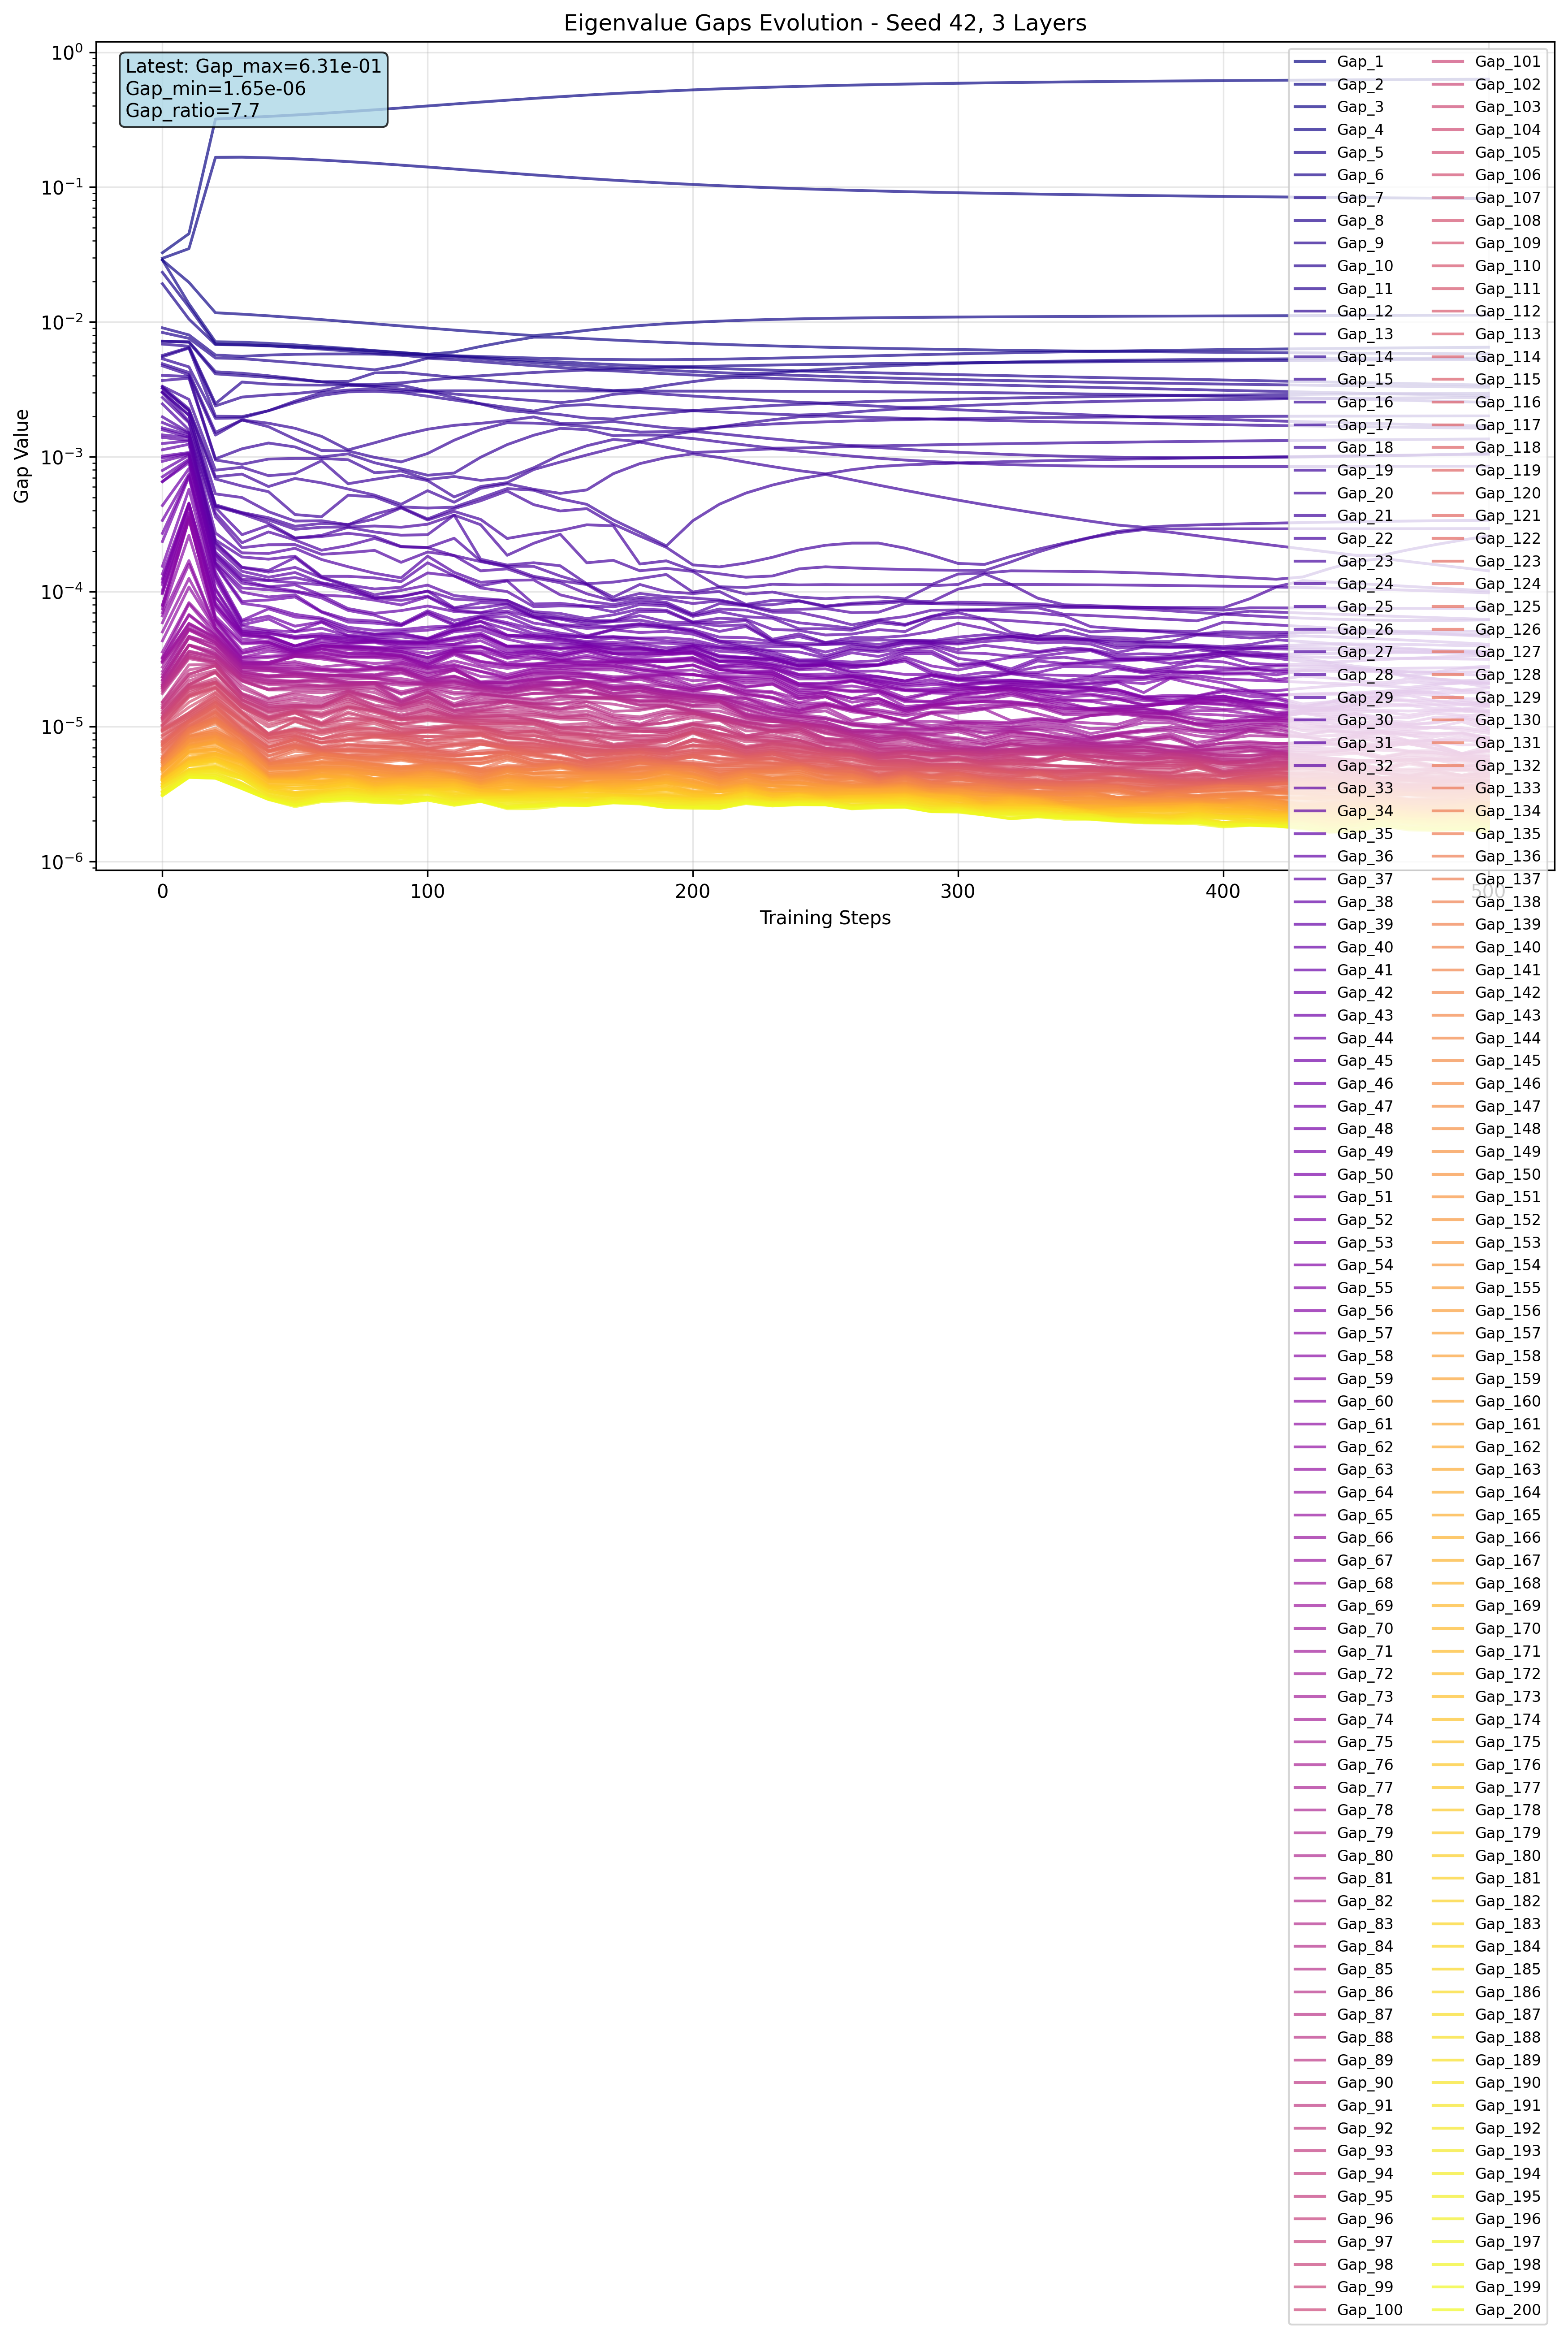

Source data for this figure (header and first rows):
step, gap_index, gap, log_gap
0, 1, 0.03263, -1.486
0, 2, 0.02966, -1.528
0, 3, 0.0288, -1.541
0, 4, 0.0288, -1.541
0, 5, 0.02335, -1.632
0, 6, 0.01922, -1.716
0, 7, 0.009052, -2.043
0, 8, 0.00836, -2.078
0, 9, 0.007216, -2.142
0, 10, 0.007195, -2.143
0, 11, 0.006858, -2.164
0, 12, 0.005653, -2.248
0, 13, 0.00552, -2.258
0, 14, 0.005338, -2.273
0, 15, 0.004901, -2.31
0, 16, 0.00473, -2.325
0, 17, 0.004015, -2.396
0, 18, 0.003683, -2.434
0, 19, 0.003335, -2.477
0, 20, 0.003308, -2.48
0, 21, 0.003235, -2.49
0, 22, 0.003226, -2.491
0, 23, 0.003037, -2.518
0, 24, 0.003003, -2.522
0, 25, 0.002995, -2.524
0, 26, 0.002755, -2.56
0, 27, 0.002471, -2.607
0, 28, 0.00198, -2.703
0, 29, 0.001797, -2.745
0, 30, 0.001641, -2.785
0, 31, 0.001588, -2.799
0, 32, 0.001454, -2.837
0, 33, 0.001394, -2.856
0, 34, 0.001256, -2.901
0, 35, 0.001129, -2.947
0, 36, 0.001013, -2.994
0, 37, 0.0009811, -3.008
0, 38, 0.0009265, -3.033
0, 39, 0.0007928, -3.101
0, 40, 0.0007115, -3.148
0, 41, 0.0006561, -3.183
0, 42, 0.0006544, -3.184
0, 43, 0.0004357, -3.361
0, 44, 0.0003377, -3.472
0, 45, 0.0002708, -3.567
0, 46, 0.0002357, -3.628
0, 47, 0.0001545, -3.811
0, 48, 0.0001354, -3.868
0, 49, 0.0001245, -3.905
0, 50, 0.000118, -3.928
0, 51, 0.0001131, -3.947
0, 52, 0.0001025, -3.989
0, 53, 9.821157436817884e-05, -4.008
0, 54, 9.661086369305849e-05, -4.015
0, 55, 7.955101318657398e-05, -4.099
0, 56, 7.912144064903259e-05, -4.102
0, 57, 7.450778502970934e-05, -4.128
0, 58, 6.971939001232386e-05, -4.157
0, 59, 6.624124944210052e-05, -4.179
0, 60, 5.8845034800469875e-05, -4.23
... 10,140 more rows
